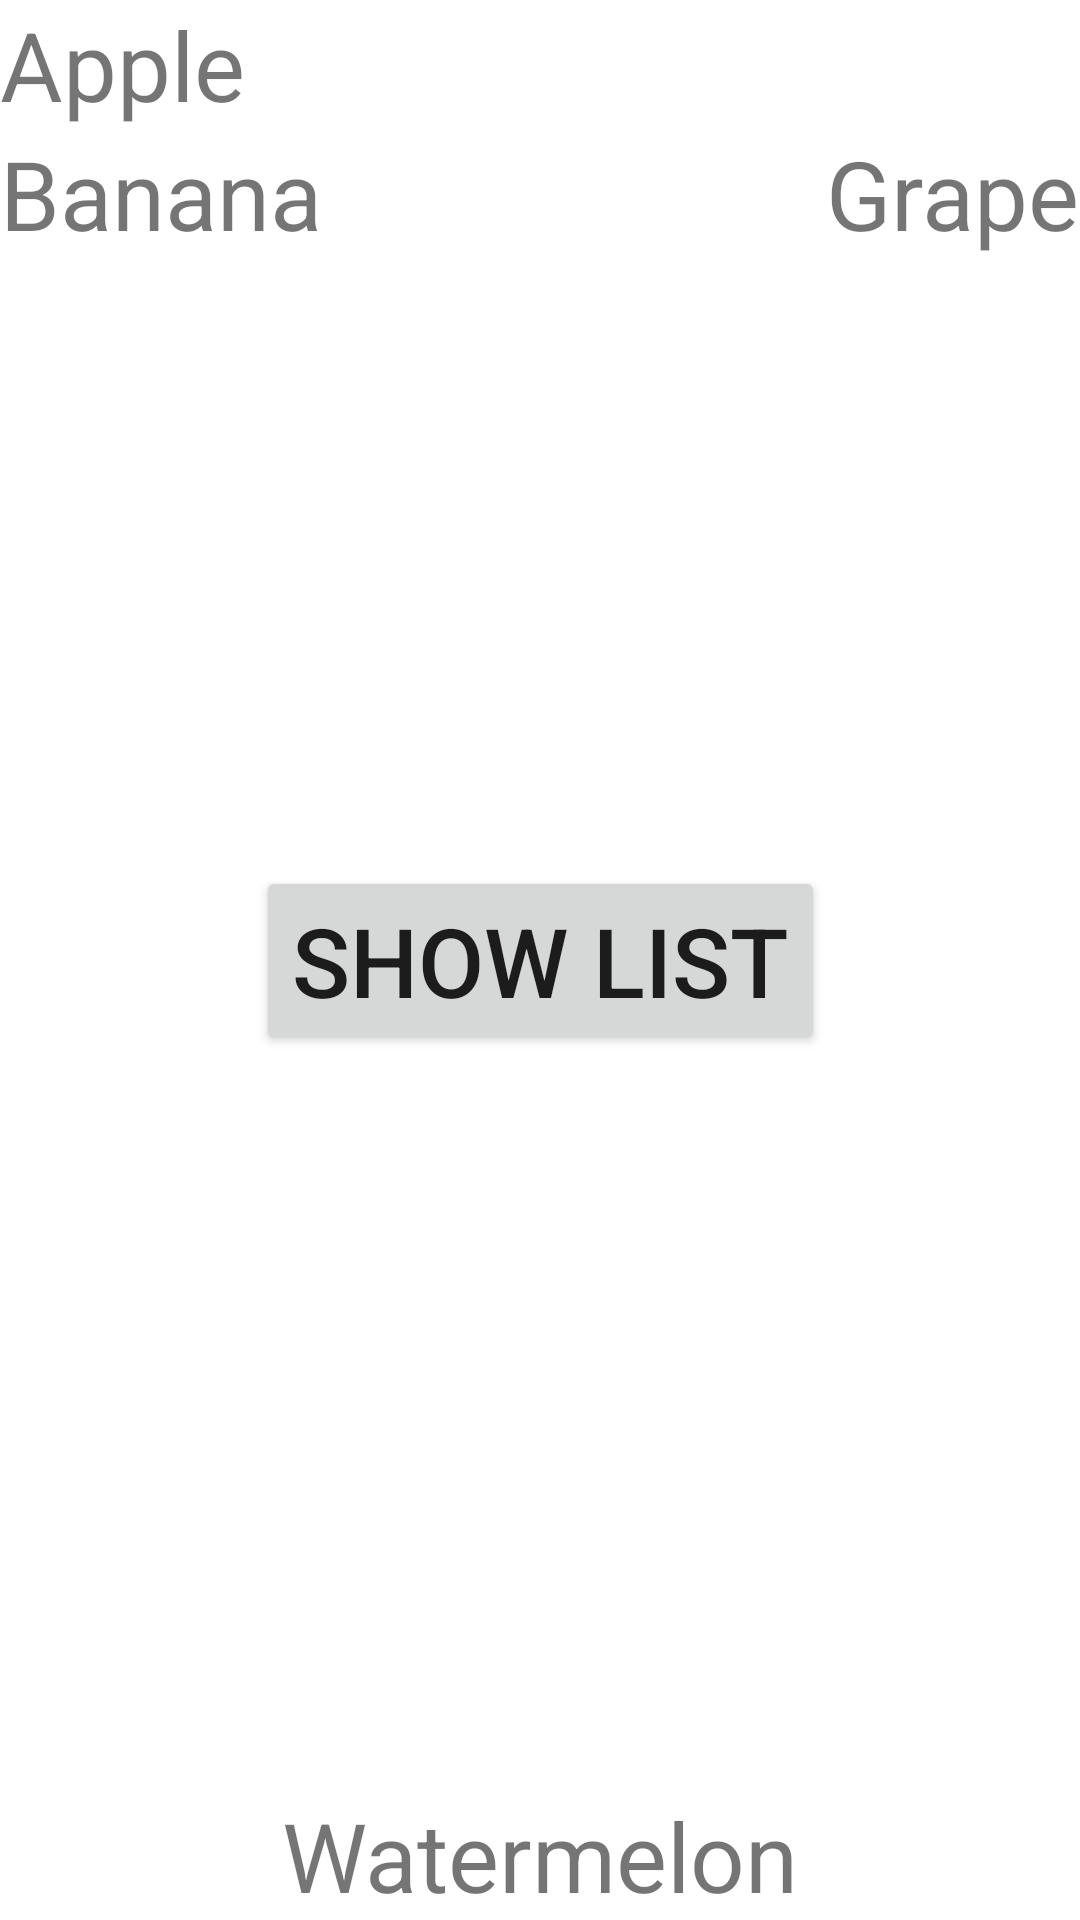

Reconstruct the res/layout file that produces this screen, plus the resources it refers to.
<!-- AndroidManifest.xml: application theme Theme.Asg1BFruits -->
<!-- res/layout/activity_main.xml -->
<?xml version="1.0" encoding="utf-8"?>
<androidx.constraintlayout.widget.ConstraintLayout xmlns:android="http://schemas.android.com/apk/res/android"
    xmlns:app="http://schemas.android.com/apk/res-auto"
    xmlns:tools="http://schemas.android.com/tools"
    android:layout_width="match_parent"
    android:layout_height="match_parent"
    tools:context=".MainActivity">

    
    <TextView
        android:id="@+id/labelApple"
        android:layout_width="wrap_content"
        android:layout_height="wrap_content"
        android:onClick="helloClick"
        android:text="Apple"
        android:textSize="32sp"
        app:layout_constraintLeft_toLeftOf="parent"
        app:layout_constraintTop_toTopOf="parent" />

    
    <TextView
        android:id="@+id/labelBanana"
        android:layout_width="wrap_content"
        android:layout_height="wrap_content"
        android:onClick="helloClick"
        android:text="Banana"
        android:textSize="32sp"
        app:layout_constraintTop_toBottomOf="@id/labelApple"
        app:layout_constraintLeft_toLeftOf="parent"/>

    

    <TextView
        android:id="@+id/labelGrape"
        android:layout_width="wrap_content"
        android:layout_height="wrap_content"
        android:onClick="helloClick"
        android:text="Grape"
        android:textSize="32sp"
        app:layout_constraintRight_toRightOf="parent"
        app:layout_constraintTop_toTopOf="@id/labelBanana" />

    
    <TextView
        android:id="@+id/labelPear"
        android:layout_width="wrap_content"
        android:layout_height="wrap_content"
        android:onClick="helloClick"
        android:text="Pear"
        android:textSize="32sp"
        app:layout_constraintBottom_toBottomOf="parent"
        app:layout_constraintLeft_toLeftOf="parent"
        app:layout_constraintRight_toRightOf="parent"
        app:layout_constraintTop_toTopOf="parent" />

    
    <TextView
        android:id="@+id/labelWatermelon"
        android:layout_width="wrap_content"
        android:layout_height="wrap_content"
        android:onClick="helloClick"
        android:text="Watermelon"
        android:textSize="32sp"
        app:layout_constraintBottom_toBottomOf="parent"
        app:layout_constraintLeft_toLeftOf="parent"
        app:layout_constraintRight_toRightOf="parent" />

    <Button
        android:id="@+id/btnShowlistButton"
        android:layout_width="wrap_content"
        android:layout_height="wrap_content"
        android:onClick="btnShowList"
        android:text="Show List"
        android:textSize="32sp"
        app:layout_constraintBottom_toBottomOf="parent"
        app:layout_constraintLeft_toLeftOf="parent"
        app:layout_constraintRight_toRightOf="parent"
        app:layout_constraintTop_toTopOf="parent" />

</androidx.constraintlayout.widget.ConstraintLayout>
<!-- resources referenced by this layout -->
<resources>
  <style name="Theme.Asg1BFruits" parent="Theme.MaterialComponents.DayNight.DarkActionBar">
          
          <item name="colorPrimary">@color/purple_500</item>
          <item name="colorPrimaryVariant">@color/purple_700</item>
          <item name="colorOnPrimary">@color/white</item>
          
          <item name="colorSecondary">@color/teal_200</item>
          <item name="colorSecondaryVariant">@color/teal_700</item>
          <item name="colorOnSecondary">@color/black</item>
          
          <item name="android:statusBarColor" tools:targetApi="l">?attr/colorPrimaryVariant</item>
          
      </style>
  <!-- not gathered from this repository: default colours our renderer supplied (Android Studio template values) -->
  <color name="purple_500">#FF6200EE</color>
  <color name="purple_700">#FF3700B3</color>
  <color name="teal_200">#FF03DAC5</color>
  <color name="teal_700">#FF018786</color>
  <color name="black">#FF000000</color>
  <color name="white">#FFFFFFFF</color>
</resources>
